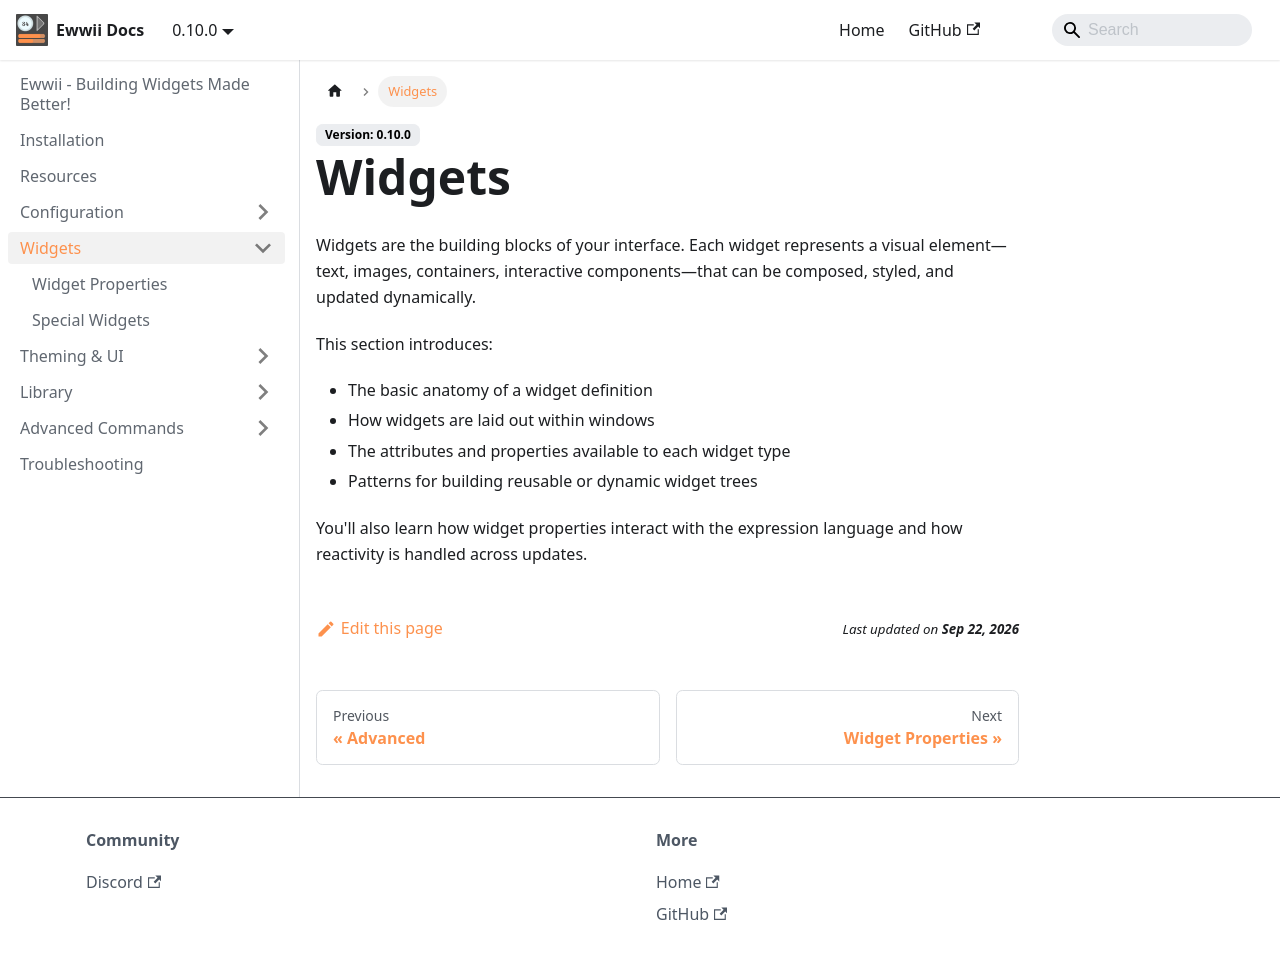

repository: Ewwii-sh/docs · page: widgets/index.html · generator: docusaurus

---
sidebar_position: 3
---

# Widgets

Widgets are the building blocks of your interface. Each widget represents a visual element—text, images, containers, interactive components—that can be composed, styled, and updated dynamically.

This section introduces:

- The basic anatomy of a widget definition
- How widgets are laid out within windows
- The attributes and properties available to each widget type
- Patterns for building reusable or dynamic widget trees

You’ll also learn how widget properties interact with the expression language and how reactivity is handled across updates.
